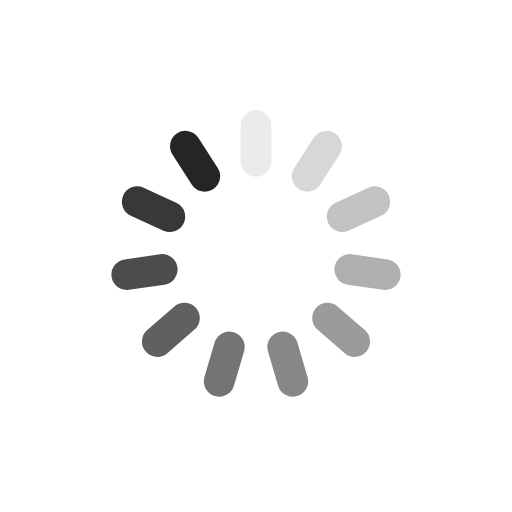
t = 0.00 s
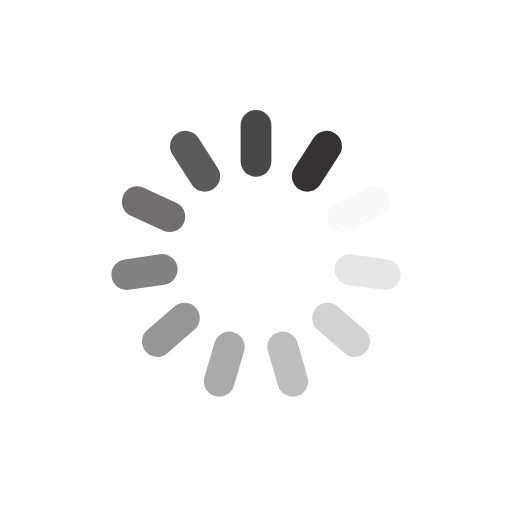
t = 0.25 s
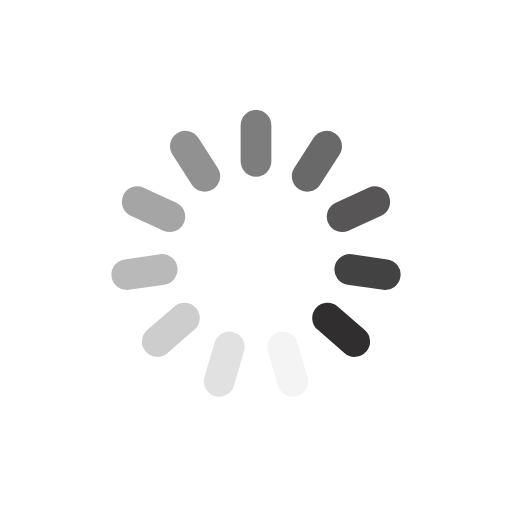
t = 0.50 s
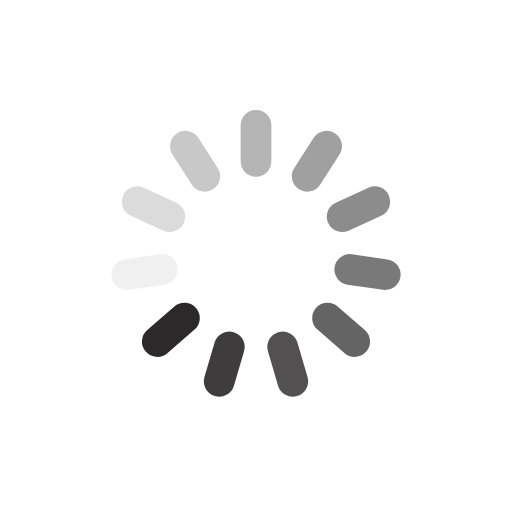
t = 0.75 s

The animated SVG that drew these frames (rendered in a browser with its animation timeline set to each time). Animation: 11 SMIL elements (animate=11); one cycle of 1.00 s, repeats indefinitely.

<svg xmlns="http://www.w3.org/2000/svg" viewBox="0 0 100 100" preserveAspectRatio="xMidYMid" width="206" height="206" style="shape-rendering: auto; display: block; background: transparent;" xmlns:xlink="http://www.w3.org/1999/xlink"><g><g transform="rotate(0 50 50)">
  <rect fill="#262424" height="13" width="6" ry="2.99" rx="2.99" y="21.5" x="47">
    <animate repeatCount="indefinite" begin="-0.9090909090909091s" dur="1s" keyTimes="0;1" values="1;0" attributeName="opacity"></animate>
  </rect>
</g><g transform="rotate(32.72727272727273 50 50)">
  <rect fill="#262424" height="13" width="6" ry="2.99" rx="2.99" y="21.5" x="47">
    <animate repeatCount="indefinite" begin="-0.8181818181818182s" dur="1s" keyTimes="0;1" values="1;0" attributeName="opacity"></animate>
  </rect>
</g><g transform="rotate(65.45454545454545 50 50)">
  <rect fill="#262424" height="13" width="6" ry="2.99" rx="2.99" y="21.5" x="47">
    <animate repeatCount="indefinite" begin="-0.7272727272727273s" dur="1s" keyTimes="0;1" values="1;0" attributeName="opacity"></animate>
  </rect>
</g><g transform="rotate(98.18181818181819 50 50)">
  <rect fill="#262424" height="13" width="6" ry="2.99" rx="2.99" y="21.5" x="47">
    <animate repeatCount="indefinite" begin="-0.6363636363636364s" dur="1s" keyTimes="0;1" values="1;0" attributeName="opacity"></animate>
  </rect>
</g><g transform="rotate(130.9090909090909 50 50)">
  <rect fill="#262424" height="13" width="6" ry="2.99" rx="2.99" y="21.5" x="47">
    <animate repeatCount="indefinite" begin="-0.5454545454545454s" dur="1s" keyTimes="0;1" values="1;0" attributeName="opacity"></animate>
  </rect>
</g><g transform="rotate(163.63636363636363 50 50)">
  <rect fill="#262424" height="13" width="6" ry="2.99" rx="2.99" y="21.5" x="47">
    <animate repeatCount="indefinite" begin="-0.45454545454545453s" dur="1s" keyTimes="0;1" values="1;0" attributeName="opacity"></animate>
  </rect>
</g><g transform="rotate(196.36363636363637 50 50)">
  <rect fill="#262424" height="13" width="6" ry="2.99" rx="2.99" y="21.5" x="47">
    <animate repeatCount="indefinite" begin="-0.36363636363636365s" dur="1s" keyTimes="0;1" values="1;0" attributeName="opacity"></animate>
  </rect>
</g><g transform="rotate(229.0909090909091 50 50)">
  <rect fill="#262424" height="13" width="6" ry="2.99" rx="2.99" y="21.5" x="47">
    <animate repeatCount="indefinite" begin="-0.2727272727272727s" dur="1s" keyTimes="0;1" values="1;0" attributeName="opacity"></animate>
  </rect>
</g><g transform="rotate(261.8181818181818 50 50)">
  <rect fill="#262424" height="13" width="6" ry="2.99" rx="2.99" y="21.5" x="47">
    <animate repeatCount="indefinite" begin="-0.18181818181818182s" dur="1s" keyTimes="0;1" values="1;0" attributeName="opacity"></animate>
  </rect>
</g><g transform="rotate(294.54545454545456 50 50)">
  <rect fill="#262424" height="13" width="6" ry="2.99" rx="2.99" y="21.5" x="47">
    <animate repeatCount="indefinite" begin="-0.09090909090909091s" dur="1s" keyTimes="0;1" values="1;0" attributeName="opacity"></animate>
  </rect>
</g><g transform="rotate(327.27272727272725 50 50)">
  <rect fill="#262424" height="13" width="6" ry="2.99" rx="2.99" y="21.5" x="47">
    <animate repeatCount="indefinite" begin="0s" dur="1s" keyTimes="0;1" values="1;0" attributeName="opacity"></animate>
  </rect>
</g><g></g></g><!-- [ldio] generated by https://loading.io --></svg>
